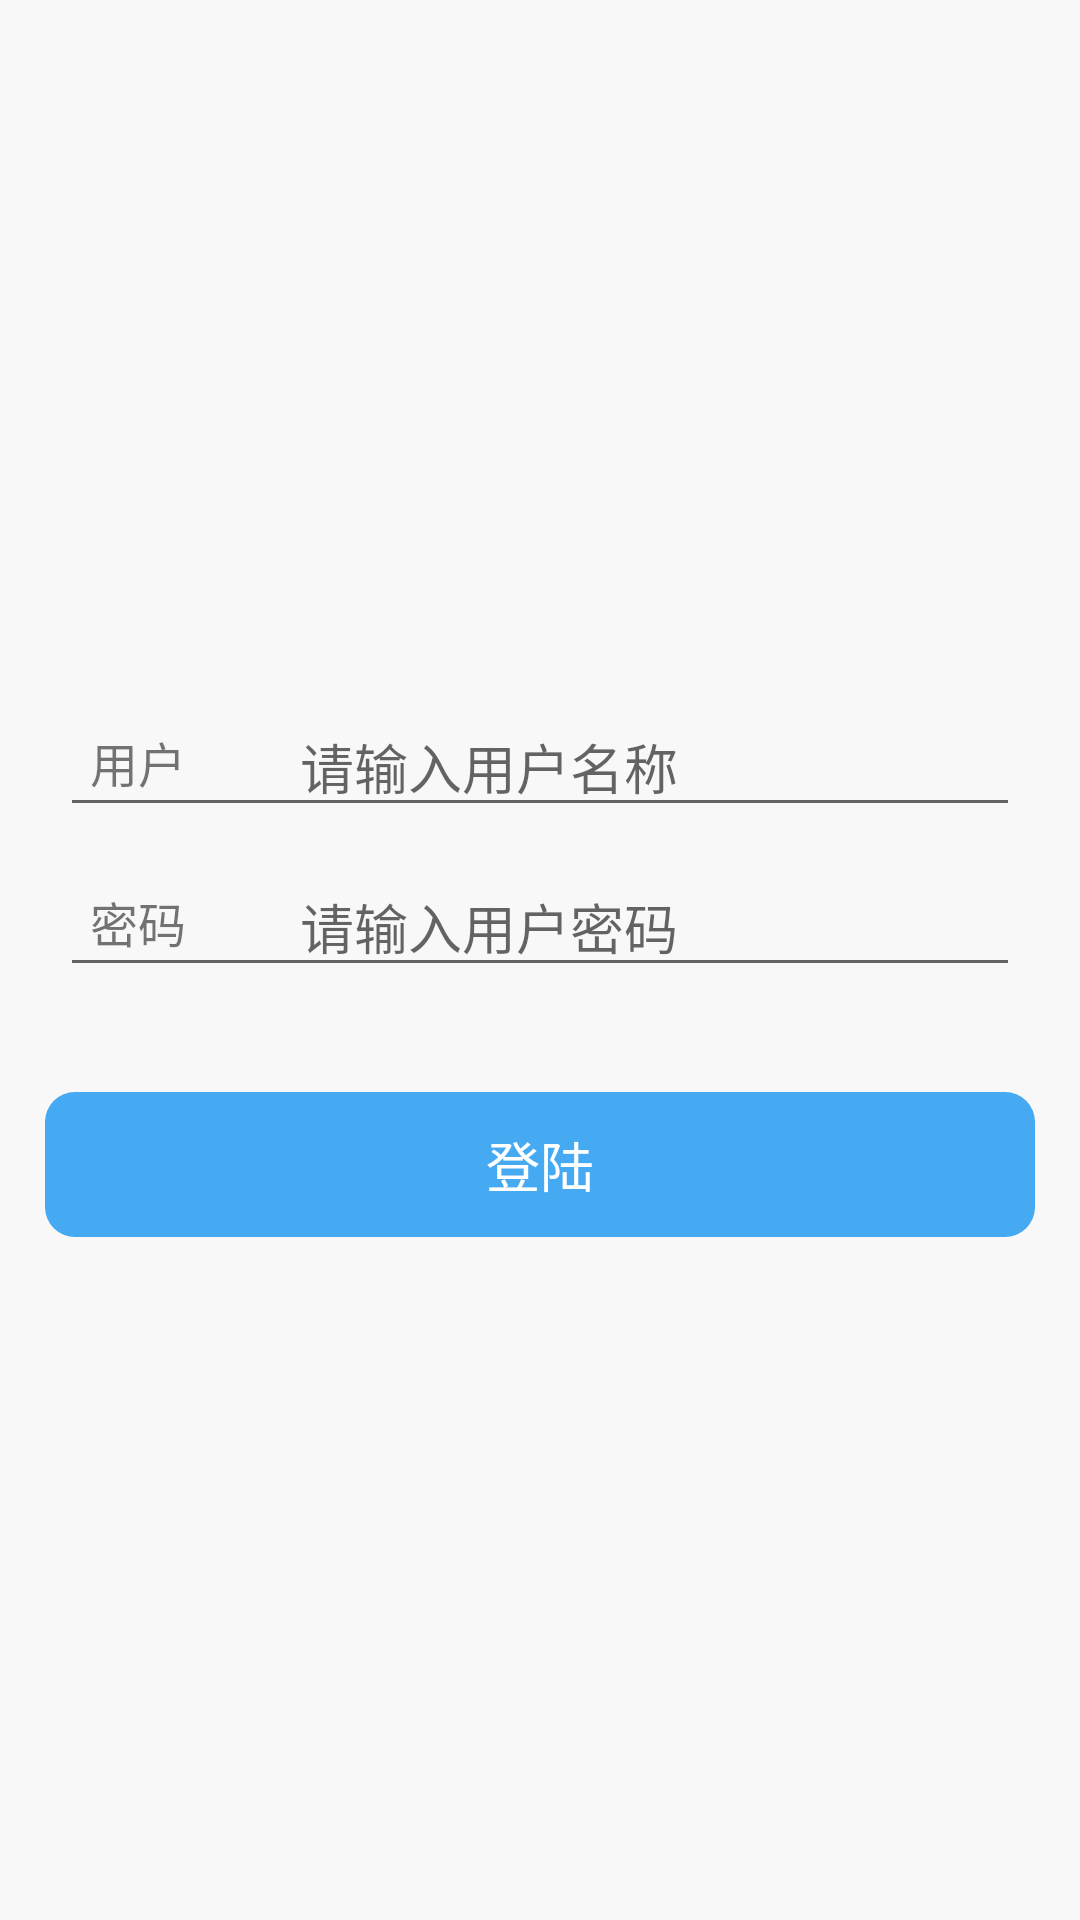

Write the Android layout XML for this screen, with the resource values it uses.
<!-- AndroidManifest.xml: application theme AppTheme -->
<!-- res/layout/activity_login.xml -->
<?xml version="1.0" encoding="utf-8"?>

<LinearLayout xmlns:android="http://schemas.android.com/apk/res/android"
    android:layout_width="match_parent"
    android:layout_height="match_parent"
    android:background="@color/colorGray"
    android:gravity="center_vertical"
    android:orientation="vertical"
    android:padding="15dp">

    <FrameLayout xmlns:android="http://schemas.android.com/apk/res/android"
        android:layout_width="match_parent"
        android:layout_height="wrap_content"
        android:background="@color/colorGray"
        android:padding="5dp">

        <TextView
            android:layout_width="wrap_content"
            android:layout_height="wrap_content"
            android:layout_gravity="center_vertical"
            android:fontFamily="sans-serif"
            android:minWidth="70dp"
            android:paddingLeft="10dp"
            android:text="@string/lb_user"
            android:textSize="@dimen/text16" />

        <EditText
            android:id="@+id/login_user"
            android:layout_width="match_parent"
            android:layout_height="wrap_content"
            android:hint="@string/lb_userHint"
            android:inputType="textPersonName"
            android:paddingLeft="80dp"
            android:theme="@style/MyEditText" />

    </FrameLayout>

    <FrameLayout xmlns:android="http://schemas.android.com/apk/res/android"
        android:layout_width="match_parent"
        android:layout_height="wrap_content"
        android:background="@color/colorGray"
        android:padding="5dp">

        <TextView
            android:layout_width="wrap_content"
            android:layout_height="wrap_content"
            android:layout_gravity="center_vertical"
            android:fontFamily="sans-serif"
            android:minWidth="70dp"
            android:paddingLeft="10dp"
            android:text="@string/lb_pad"
            android:textSize="@dimen/text16" />

        <EditText
            android:id="@+id/login_pad"
            android:layout_width="match_parent"
            android:layout_height="wrap_content"
            android:hint="@string/lb_padHint"
            android:inputType="textPassword"
            android:paddingLeft="80dp"
            android:theme="@style/MyEditText" />

    </FrameLayout>

    <TextView
        android:id="@+id/login_btn"
        android:layout_width="match_parent"
        android:layout_height="wrap_content"
        android:layout_gravity="center"
        android:layout_marginTop="30dp"
        android:background="@drawable/selector_stroke_radiu_primary"
        android:padding="11dp"
        android:text="@string/btn_login"
        android:textAlignment="center"
        android:textAllCaps="false"
        android:textColor="@color/While"
        android:textSize="@dimen/text18" />

</LinearLayout>
<!-- resources referenced by this layout -->
<resources>
  <color name="While">#FFFFFF</color>
  <color name="colorGray">#F8F8F8</color>
  <dimen name="text16">16sp</dimen>
  <dimen name="text18">18sp</dimen>
  <!-- drawable selector_stroke_radiu_primary (drawable) -->
  <?xml version="1.0" encoding="utf-8"?>
  
  <selector xmlns:android="http://schemas.android.com/apk/res/android">
      
      <item android:state_pressed="true">
          <shape>
              <stroke android:width="1dp" android:color="@color/colorPrimary" />
              <solid android:color="@color/colorPrimaryLight" />
              <corners android:radius="@dimen/radius10" />
          </shape>
      </item>
  
      
      <item>
          <shape>
              <solid android:color="@color/colorPrimary" />
              <corners android:radius="@dimen/radius10" />
          </shape>
      </item>
  
  
  </selector>
  <string name="btn_login">登陆</string>
  <string name="lb_pad">密码</string>
  <string name="lb_padHint">请输入用户密码</string>
  <string name="lb_user">用户</string>
  <string name="lb_userHint">请输入用户名称</string>
  <style name="AppTheme" parent="Theme.AppCompat.Light.NoActionBar">
          
          
          <item name="colorPrimary">@color/colorPrimary</item>
          
          <item name="colorPrimaryDark">@color/colorPrimary</item>
          
          <item name="colorAccent">@color/colorAccent</item>
      </style>
  <color name="colorPrimary">#45AAF2</color>
  <color name="colorPrimaryLight">#6CBBF4</color>
  <dimen name="radius10">10dp</dimen>
  <!-- not gathered from this repository: default colours our renderer supplied (Android Studio template values) -->
  <color name="colorAccent">#FF03DAC5</color>
</resources>
